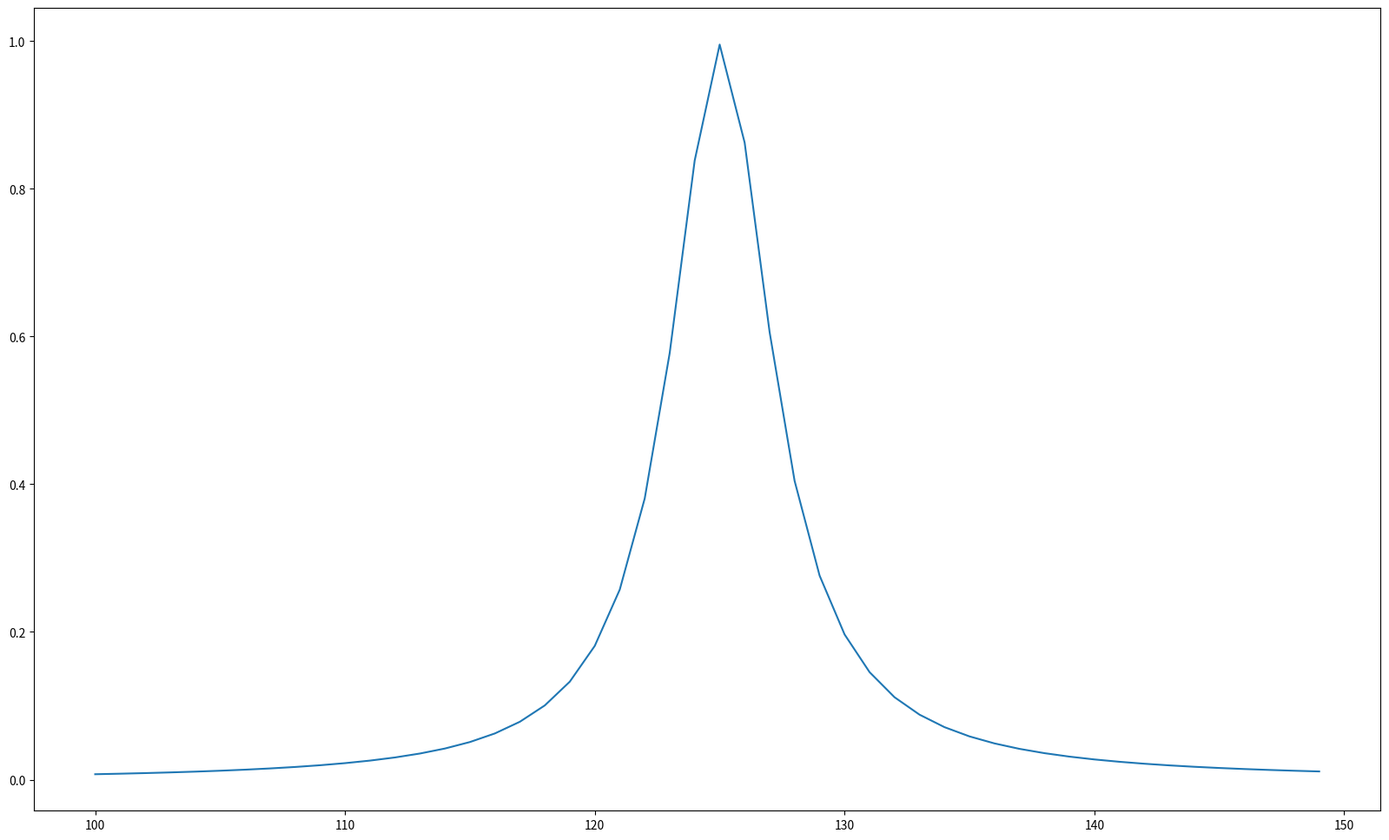

Here is the Python script that generated this plot:
from sympy import *
import math
import matplotlib.pyplot as plt
def calcult_P(pi,d,S):
    P = 0.25*pi*d*d/S
    return P

def calcult_K(d,w,u):
    K = 0.5*d*(w/u)**0.5
    return K

#计算微孔板阻抗
def calcult_Xh(P,K,c,d,u,t,):
    t1 = 32*u*t
    t2 = P*c*d*d
    a1 = (1+K*K/32)**0.5
    a2 = 2**0.5*K*d/(t*8)

    Xh = t1/t2*(a1+a2)
    return Xh

#计算微孔板电抗
def calcult_Yh(P, K, c, d, w, t, ):
    t1 = w * t
    t2 = P * c
    a1 = 1+1/((9 + K * K / 2) ** 0.5)+0.85*d/t

    Yh = t1 / t2 * a1
    return Yh

#计算微孔板电抗
def calcult_Yc(S,S2,c0, w, l):
    t1 = S/S2
    t2 = math.cos(w*l/c0)/math.sin(w*l/c0)  #simplify(cot(w*l/c0))
    Yc = -t1*t2
    return Yc

#计算吸声系数
def cal_alpha(xh,yh,yc):
    t1 = 4*xh
    t2 = (1+xh)**2 + (yh+yc)**2
    a = t1/t2
    return a


def mm_to_m(x):
    return x*10**-3


def calcult(pi,c, d, u, t,s,s2,W_af,a,b,w,leff):
    P = calcult_P(pi, d, s)
    K = calcult_K(d, W_af, u)
    xh = calcult_Xh(P, K, c, d, u, t)
    yh = calcult_Yh(P, K, c, d, W_af, t)

    yc = calcult_Yc(s, s2, c, W_af, leff)
    res = cal_alpha(xh, yh, yc)
    return res

import cmath
def calcul_leff(c,w,r):#错误代入后计算不出来
    t1 = c/w

    temp =  (1+r) / (1-r)
    temp = -temp.imag
    t2 = 1/simplify(cot(temp))

    return t1*t2

if __name__ == '__main__':
    # 小孔直径 m
    d = mm_to_m(3.3)
    a = mm_to_m(100)
    t = mm_to_m(0.2)
    w = mm_to_m(12)  # 厚度
    b = mm_to_m(2)
    pi = math.pi


    #动黏度系数u pa s
    u = 1.56*(10**-5)
    #角频率w


    #声速c m/s
    c = 343
    #密度kg/m^3
    rho = 1.21

    #穿孔板横截面积
    s = a*a#0.25*pi*d**2##a*a
    #空腔横截面积
    s2 = w*w
    leff = calcul_leff(c, 2 * pi * 124, complex(0.425,-0.0447))
    print(leff)
    leff = 6.35*a #13 * a - 56 * b - 42 * w #此值，论文中的有效长度leff是从模拟中得到的
    print(leff)
    alpha_c = []
    zero= []
    XH = []
    fre = [i for i in range(100, 150, 1)]
    max_value = [0,0]#频率和值
    for f in fre:
        #绘制实部虚部
        # W_af = 2 * pi * f
        # P = calcult_P(pi, d, s)
        # K = calcult_K(d, W_af, u)
        # xh = calcult_Xh(P, K, c, d, u, t)#与频率有关 #与孔径d有关（先确定d）
        # XH.append(xh)
        # yh = calcult_Yh(P, K, c, d, W_af, t)#与频率有关
        # yc = calcult_Yc(s, s2, c, W_af, leff)
        # zero.append(yh+yc)

        #绘制吸声曲线
        W_af = 2 * pi * f
        alpha=calcult(pi,c, d, u, t,s,s2,W_af,a,b,w,leff)

        alpha_c.append(alpha)
        if max_value[1]<alpha :
            max_value[0] = f
            max_value[1] = alpha

    plt.figure(figsize=(20,12))
    # 绘制吸声曲线
    plt.plot(fre,alpha_c)

    # 绘制实部虚部
    # plt.plot(fre, XH)
    # plt.scatter(fre,zero)
    # plt.plot(fre, [0 for _ in fre],'-')
    # plt.plot(fre, [1 for _ in fre], '.')
    plt.show()

    print(max_value)
